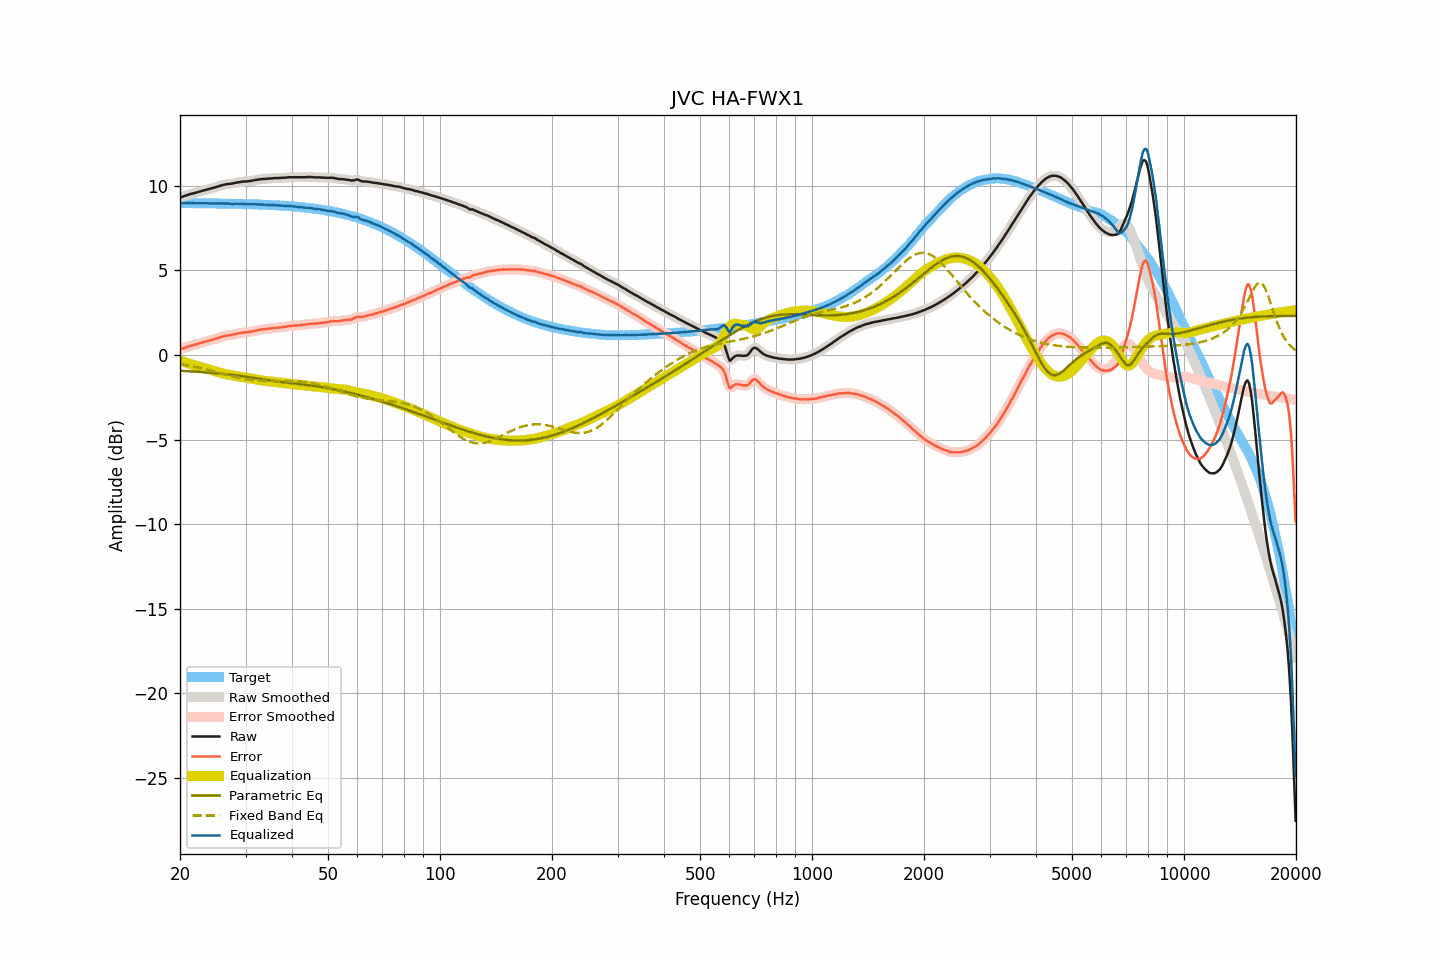

The data file committed next to this chart (first rows):
frequency, raw, smoothed, error, error_smoothed, equalization, parametric_eq, fixed_band_eq, equalized_raw, equalized_smoothed, target
20.00, 9.30, 9.30, 0.32, 0.32, -0.32, -0.93, -0.54, 8.98, 8.98, 8.98
20.20, 9.34, 9.34, 0.36, 0.36, -0.36, -0.93, -0.56, 8.98, 8.98, 8.98
20.40, 9.37, 9.38, 0.39, 0.39, -0.39, -0.94, -0.57, 8.98, 8.98, 8.98
20.61, 9.41, 9.41, 0.43, 0.43, -0.43, -0.94, -0.59, 8.98, 8.98, 8.98
20.81, 9.44, 9.44, 0.46, 0.46, -0.46, -0.95, -0.61, 8.98, 8.98, 8.98
21.02, 9.47, 9.47, 0.49, 0.49, -0.49, -0.96, -0.62, 8.98, 8.98, 8.98
21.23, 9.50, 9.50, 0.52, 0.52, -0.52, -0.96, -0.64, 8.98, 8.98, 8.98
21.44, 9.53, 9.53, 0.55, 0.55, -0.55, -0.97, -0.66, 8.98, 8.98, 8.98
21.66, 9.55, 9.56, 0.58, 0.58, -0.58, -0.97, -0.68, 8.97, 8.98, 8.98
21.87, 9.58, 9.58, 0.61, 0.60, -0.61, -0.98, -0.70, 8.98, 8.97, 8.98
22.09, 9.60, 9.61, 0.63, 0.63, -0.63, -0.99, -0.72, 8.97, 8.97, 8.98
22.31, 9.63, 9.63, 0.66, 0.66, -0.66, -0.99, -0.74, 8.97, 8.97, 8.97
22.54, 9.66, 9.66, 0.69, 0.68, -0.69, -1.00, -0.76, 8.98, 8.97, 8.97
22.76, 9.68, 9.69, 0.71, 0.71, -0.71, -1.01, -0.78, 8.97, 8.97, 8.97
22.99, 9.71, 9.71, 0.74, 0.74, -0.74, -1.01, -0.80, 8.97, 8.97, 8.97
23.22, 9.74, 9.74, 0.77, 0.77, -0.77, -1.02, -0.82, 8.98, 8.97, 8.97
23.45, 9.76, 9.77, 0.79, 0.80, -0.79, -1.03, -0.85, 8.97, 8.97, 8.97
23.69, 9.79, 9.79, 0.82, 0.82, -0.82, -1.03, -0.87, 8.97, 8.97, 8.97
23.92, 9.81, 9.81, 0.85, 0.85, -0.85, -1.04, -0.89, 8.97, 8.97, 8.97
24.16, 9.84, 9.84, 0.88, 0.87, -0.88, -1.05, -0.92, 8.97, 8.96, 8.97
24.40, 9.86, 9.86, 0.90, 0.90, -0.90, -1.06, -0.94, 8.96, 8.96, 8.96
24.65, 9.89, 9.89, 0.93, 0.93, -0.93, -1.07, -0.97, 8.96, 8.96, 8.96
24.89, 9.92, 9.92, 0.96, 0.96, -0.96, -1.07, -0.99, 8.96, 8.96, 8.96
25.14, 9.95, 9.95, 0.99, 0.99, -0.99, -1.08, -1.02, 8.96, 8.96, 8.96
25.39, 9.98, 9.98, 1.02, 1.02, -1.02, -1.09, -1.04, 8.96, 8.96, 8.96
25.65, 10.01, 10.01, 1.05, 1.05, -1.05, -1.10, -1.07, 8.96, 8.96, 8.96
25.91, 10.03, 10.04, 1.08, 1.08, -1.08, -1.11, -1.09, 8.95, 8.96, 8.96
26.16, 10.06, 10.06, 1.11, 1.11, -1.10, -1.12, -1.12, 8.96, 8.96, 8.96
26.43, 10.08, 10.08, 1.13, 1.13, -1.12, -1.13, -1.15, 8.96, 8.96, 8.95
26.69, 10.10, 10.10, 1.15, 1.15, -1.14, -1.14, -1.17, 8.96, 8.96, 8.95
26.96, 10.11, 10.11, 1.16, 1.16, -1.16, -1.15, -1.20, 8.95, 8.95, 8.95
27.23, 10.12, 10.12, 1.17, 1.17, -1.18, -1.16, -1.22, 8.94, 8.94, 8.95
27.50, 10.13, 10.14, 1.19, 1.19, -1.20, -1.17, -1.25, 8.94, 8.94, 8.95
27.77, 10.15, 10.15, 1.21, 1.21, -1.21, -1.18, -1.27, 8.94, 8.94, 8.94
28.05, 10.17, 10.17, 1.23, 1.23, -1.23, -1.19, -1.30, 8.94, 8.94, 8.94
28.33, 10.19, 10.19, 1.25, 1.25, -1.25, -1.21, -1.32, 8.94, 8.94, 8.94
28.62, 10.21, 10.21, 1.27, 1.27, -1.27, -1.22, -1.34, 8.94, 8.94, 8.94
28.90, 10.22, 10.23, 1.29, 1.29, -1.29, -1.23, -1.36, 8.94, 8.94, 8.94
29.19, 10.24, 10.24, 1.31, 1.31, -1.30, -1.24, -1.38, 8.94, 8.94, 8.93
29.48, 10.25, 10.25, 1.32, 1.32, -1.32, -1.26, -1.40, 8.94, 8.94, 8.93
29.78, 10.26, 10.26, 1.33, 1.33, -1.33, -1.27, -1.42, 8.93, 8.93, 8.93
30.08, 10.26, 10.27, 1.34, 1.34, -1.34, -1.28, -1.43, 8.92, 8.92, 8.93
30.38, 10.27, 10.27, 1.35, 1.35, -1.35, -1.30, -1.45, 8.92, 8.92, 8.92
30.68, 10.28, 10.28, 1.36, 1.36, -1.37, -1.31, -1.46, 8.91, 8.91, 8.92
30.99, 10.29, 10.29, 1.37, 1.38, -1.38, -1.32, -1.48, 8.91, 8.91, 8.92
31.30, 10.31, 10.31, 1.40, 1.40, -1.40, -1.34, -1.49, 8.91, 8.91, 8.91
31.61, 10.33, 10.33, 1.42, 1.42, -1.42, -1.35, -1.50, 8.91, 8.91, 8.91
31.93, 10.35, 10.35, 1.44, 1.44, -1.44, -1.37, -1.51, 8.91, 8.91, 8.91
32.24, 10.36, 10.37, 1.46, 1.46, -1.46, -1.38, -1.52, 8.91, 8.91, 8.90
32.57, 10.38, 10.38, 1.48, 1.48, -1.48, -1.40, -1.52, 8.91, 8.90, 8.90
32.89, 10.39, 10.39, 1.49, 1.50, -1.49, -1.41, -1.53, 8.90, 8.90, 8.90
33.22, 10.40, 10.40, 1.51, 1.51, -1.51, -1.43, -1.53, 8.90, 8.90, 8.89
33.55, 10.41, 10.41, 1.52, 1.52, -1.52, -1.45, -1.53, 8.89, 8.89, 8.89
33.89, 10.41, 10.42, 1.53, 1.53, -1.53, -1.46, -1.54, 8.88, 8.88, 8.89
34.23, 10.42, 10.42, 1.54, 1.54, -1.54, -1.48, -1.54, 8.88, 8.88, 8.88
34.57, 10.43, 10.43, 1.56, 1.55, -1.56, -1.49, -1.54, 8.88, 8.88, 8.88
34.92, 10.44, 10.44, 1.57, 1.57, -1.57, -1.50, -1.54, 8.88, 8.87, 8.87
35.27, 10.44, 10.45, 1.57, 1.58, -1.58, -1.52, -1.54, 8.86, 8.87, 8.87
35.62, 10.45, 10.45, 1.59, 1.59, -1.59, -1.53, -1.54, 8.86, 8.87, 8.86
35.97, 10.46, 10.46, 1.60, 1.60, -1.60, -1.55, -1.54, 8.86, 8.86, 8.86
... 635 more rows
